Run: headless pygame with SDL's dummy video driver; simulated clock (each Clock.tick advances the game by its frame time, no real sleeping); random seed 0; keys injected as events and as key.get_pressed() state; no mouse input.
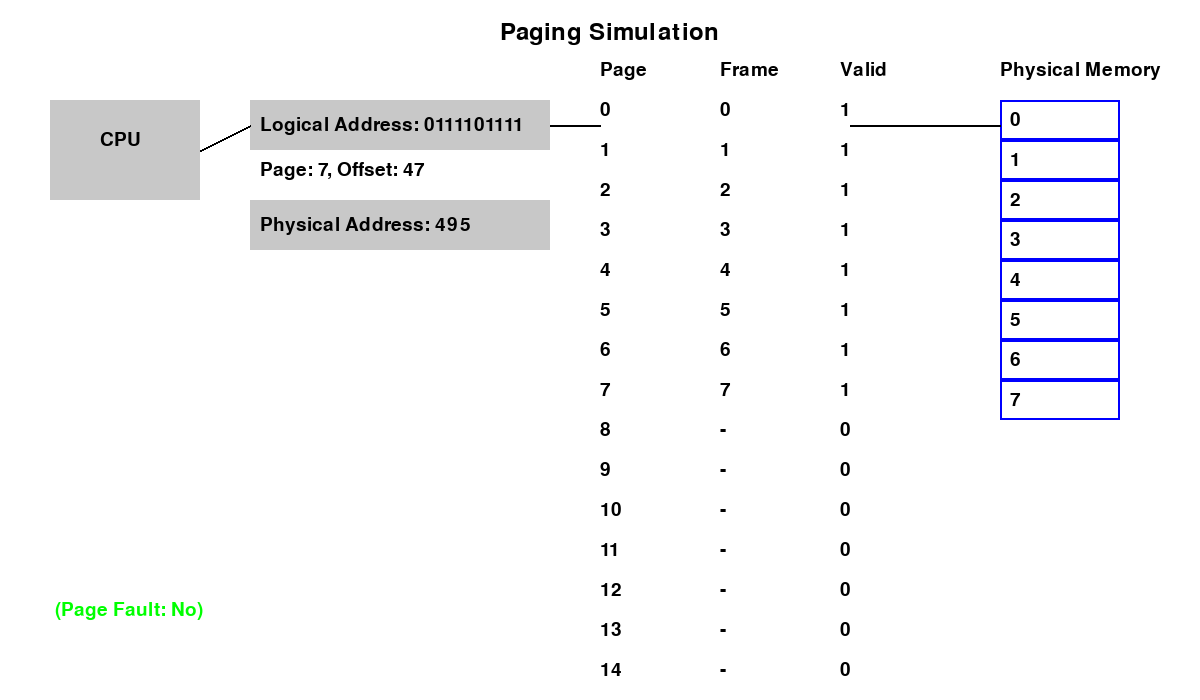
Frame 1 of 4 · flips 1–60 · no input
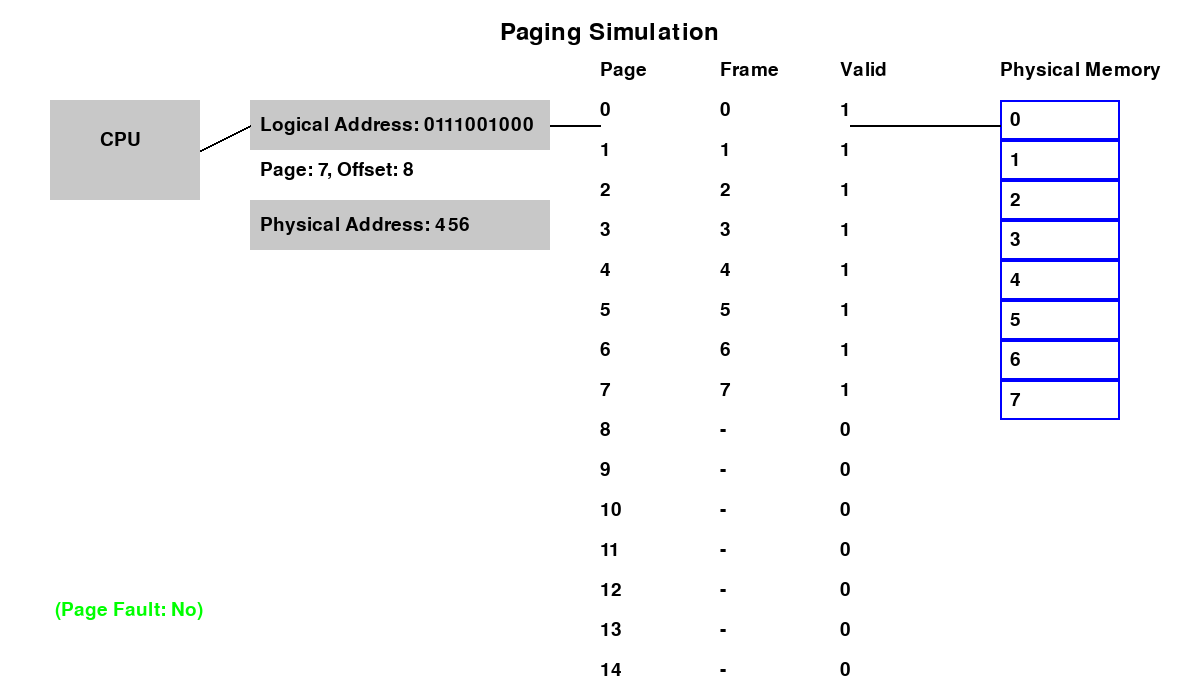
Frame 2 of 4 · flips 61–180 · tapped SPACE, RETURN · held RIGHT (→), D
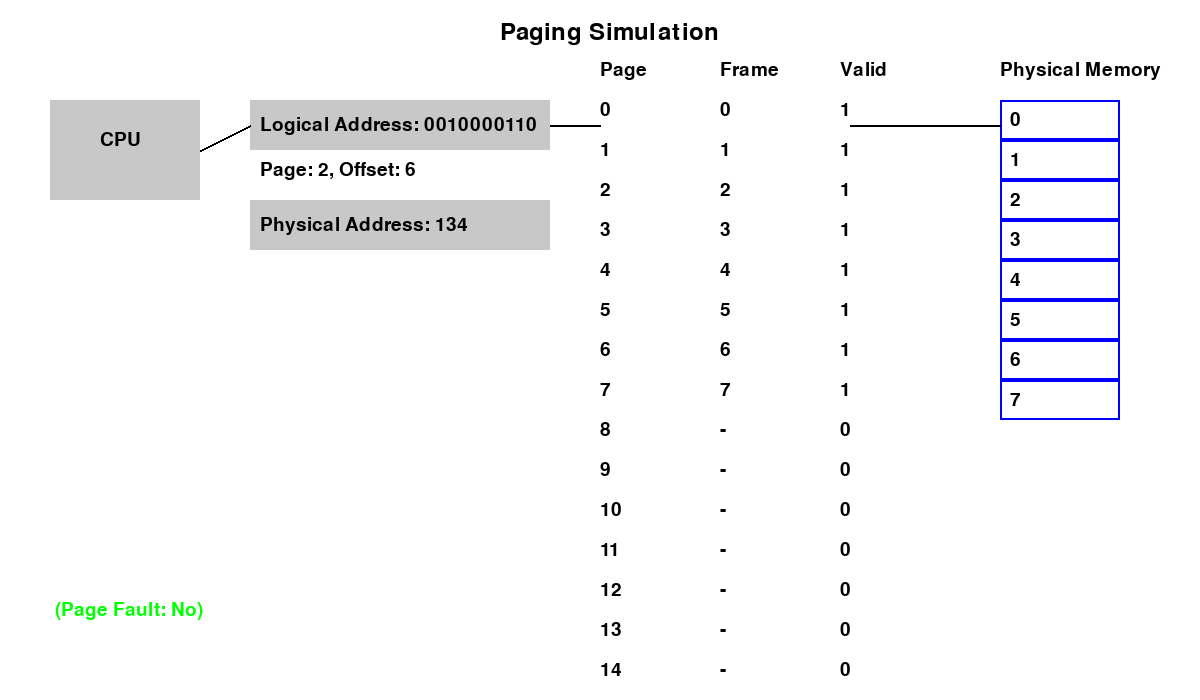
Frame 3 of 4 · flips 181–300 · held DOWN (↓), S
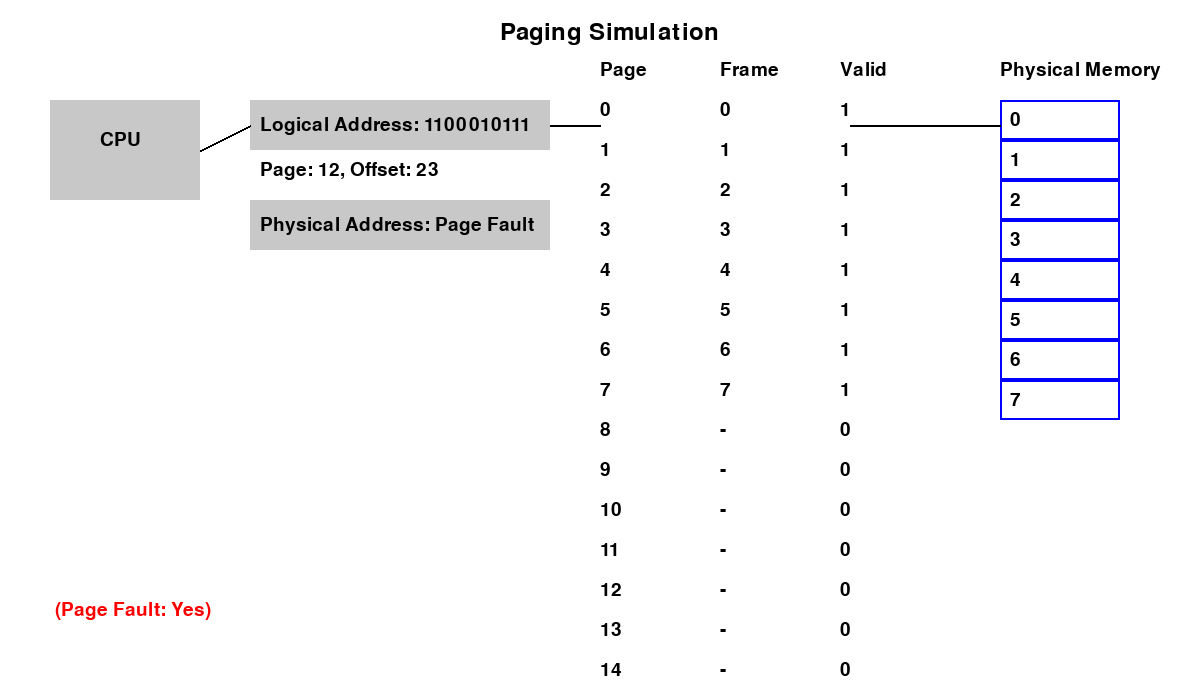
Frame 4 of 4 · flips 301–420 · held LEFT (←), A, UP (↑), W

The pygame program that drew these frames:

import pygame
import sys
import random

pygame.init()

WIDTH, HEIGHT = 1200, 700
screen = pygame.display.set_mode((WIDTH, HEIGHT))
pygame.display.set_caption("Paging Simulation")

WHITE = (255, 255, 255)
BLACK = (0, 0, 0)
GREEN = (0, 255, 0)
RED = (255, 0, 0)
BLUE = (0, 0, 255)
GRAY = (200, 200, 200)

font = pygame.font.Font(None, 28)
large_font = pygame.font.Font(None, 36)

logical_address_bits = 10
page_bits = 4  
offset_bits = logical_address_bits - page_bits

def generate_logical_address():
    return format(random.randint(0, 2**logical_address_bits - 1), f'0{logical_address_bits}b')

def get_page_offset(logical_address):
    page = int(logical_address[:page_bits], 2)
    offset = int(logical_address[page_bits:], 2)
    return page, offset

def initialize_simulation(num_pages, num_frames):
    page_table = [{"frame": None, "valid": False} for _ in range(num_pages)]
    memory_frames = [None] * num_frames

    for i in range(min(num_pages, num_frames)):
        frame = i
        page_table[i]["frame"] = frame
        page_table[i]["valid"] = True
        memory_frames[frame] = i

    return page_table, memory_frames

def draw_cpu_and_address(logical_address, page, offset):
    pygame.draw.rect(screen, GRAY, (50, 100, 150, 100))
    cpu_text = font.render("CPU", True, BLACK)
    screen.blit(cpu_text, (100, 130))

    pygame.draw.rect(screen, GRAY, (250, 100, 300, 50))
    la_text = font.render(f"Logical Address: {logical_address}", True, BLACK)
    screen.blit(la_text, (260, 115))

    po_text = font.render(f"Page: {page}, Offset: {offset}", True, BLACK)
    screen.blit(po_text, (260, 160))

def draw_physical_address(physical_address, page_fault):
    color = RED if page_fault else GREEN
    pygame.draw.rect(screen, GRAY, (250, 200, 300, 50))
    
    if page_fault:
        pa_text = font.render("Physical Address: Page Fault", True, BLACK)
    else:
        pa_text = font.render(f"Physical Address: {physical_address}", True, BLACK)
    
    screen.blit(pa_text, (260, 215))


def draw_page_table(page_table):
    start_x, start_y = 600, 100
    cell_width, cell_height = 120, 40

    headers = ["Page", "Frame", "Valid"]
    for i, header in enumerate(headers):
        text = font.render(header, True, BLACK)
        screen.blit(text, (start_x + i * cell_width, start_y - 40))

    for i, entry in enumerate(page_table):
        text = font.render(str(i), True, BLACK)
        screen.blit(text, (start_x, start_y + i * cell_height))
        frame_text = str(entry["frame"]) if entry["frame"] is not None else "-"
        text = font.render(frame_text, True, BLACK)
        screen.blit(text, (start_x + cell_width, start_y + i * cell_height))
        valid_text = "1" if entry["valid"] else "0"
        text = font.render(valid_text, True, BLACK)
        screen.blit(text, (start_x + 2 * cell_width, start_y + i * cell_height))

def draw_physical_memory(memory_frames):
    start_x, start_y = 1000, 100
    cell_width, cell_height = 120, 40

    text = font.render("Physical Memory", True, BLACK)
    screen.blit(text, (start_x, start_y - 40))

    for i, frame in enumerate(memory_frames):
        rect = pygame.Rect(start_x, start_y + i * cell_height, cell_width, cell_height)
        pygame.draw.rect(screen, BLUE, rect, 2)
        frame_text = str(frame) if frame is not None else "-"
        text = font.render(frame_text, True, BLACK)
        screen.blit(text, (start_x + 10, start_y + i * cell_height + 10))

def draw_arrows():
    pygame.draw.line(screen, BLACK, (200, 150), (250, 125), 2)  
    pygame.draw.line(screen, BLACK, (550, 125), (600, 125), 2)  
    pygame.draw.line(screen, BLACK, (850, 125), (1000, 125), 2)  

def simulation_step(page_table, memory_frames, logical_address):
    page, offset = get_page_offset(logical_address)
    valid = page_table[page]["valid"]
    frame = page_table[page]["frame"] if valid else None
    physical_address = None
    page_fault = not valid

    if valid:
        physical_address = (frame << offset_bits) + offset

    return page, offset, frame, valid, physical_address, page_fault

def main():
    running = True
    num_pages = 16
    num_frames = 8

    page_table, memory_frames = initialize_simulation(num_pages, num_frames)

    while running:
        screen.fill(WHITE)

        logical_address = generate_logical_address()
        page, offset, frame, valid, physical_address, page_fault = simulation_step(
            page_table, memory_frames, logical_address
        )

        title = large_font.render("Paging Simulation", True, BLACK)
        screen.blit(title, (WIDTH // 2 - 100, 20))

        draw_cpu_and_address(logical_address, page, offset)
        draw_physical_address(physical_address, page_fault)
        draw_page_table(page_table)
        draw_physical_memory(memory_frames)
        draw_arrows()


        
        result_text = f" (Page Fault: {'Yes' if page_fault else 'No'})"
        text = font.render(result_text, True, RED if page_fault else GREEN)
        screen.blit(text, (50, 600))


        for event in pygame.event.get():
            if event.type == pygame.QUIT:
                running = False

        pygame.display.flip()
        pygame.time.wait(3000)  

    pygame.quit()
    sys.exit()

if __name__ == "__main__":
    main()
